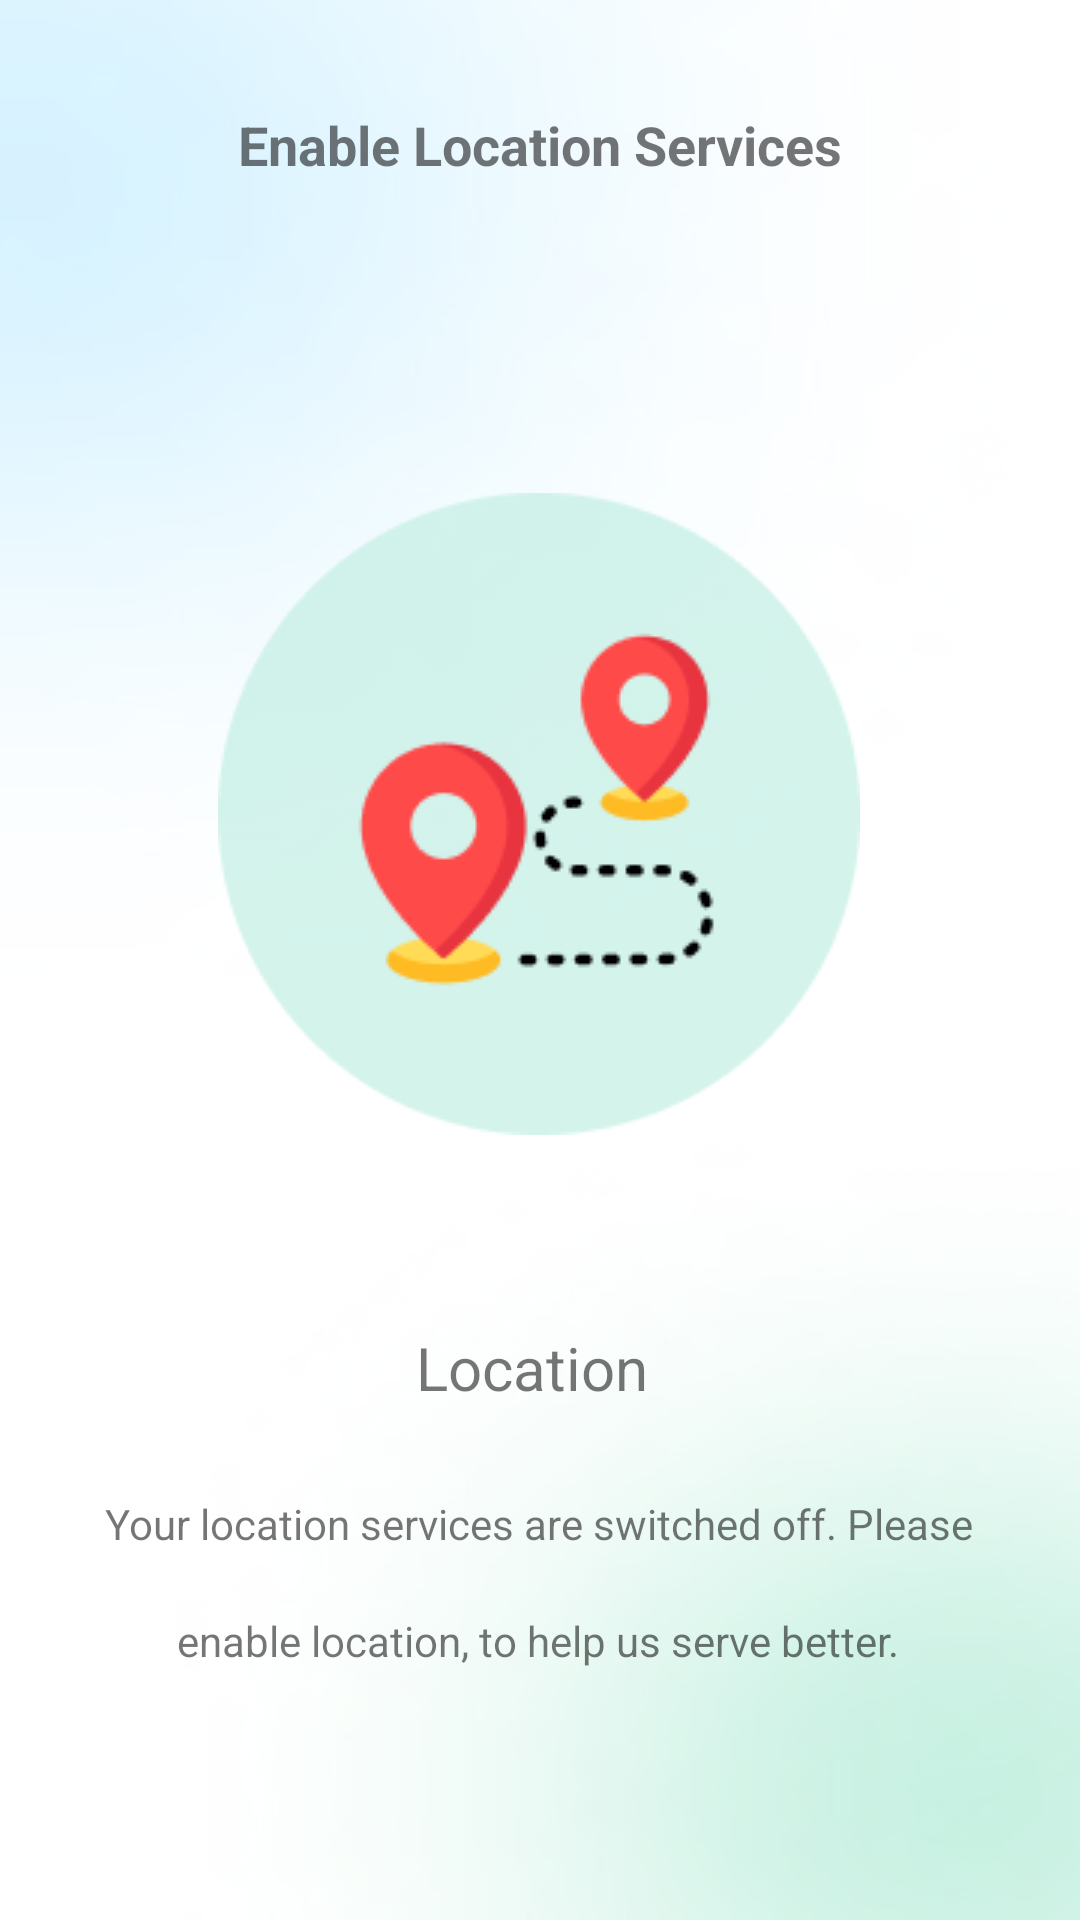

Write the Android layout XML for this screen, with the resource values it uses.
<!-- AndroidManifest.xml: application theme Theme.Hospital -->
<!-- res/layout/activity_location.xml -->
<?xml version="1.0" encoding="utf-8"?>
<androidx.constraintlayout.widget.ConstraintLayout xmlns:android="http://schemas.android.com/apk/res/android"
    xmlns:app="http://schemas.android.com/apk/res-auto"
    xmlns:tools="http://schemas.android.com/tools"
    android:layout_width="match_parent"
    android:layout_height="match_parent"
    android:background="@drawable/_7_login_screen_01"
    tools:context=".Location">

    <TextView
        android:id="@+id/textView13"
        android:layout_width="wrap_content"
        android:layout_height="wrap_content"
        android:layout_marginTop="36dp"
        android:text="Enable Location Services"
        android:textSize="18dp"
        android:textStyle="bold"
        app:layout_constraintEnd_toEndOf="parent"
        app:layout_constraintStart_toStartOf="parent"
        app:layout_constraintTop_toTopOf="parent" />

    <ImageView
        android:id="@+id/imageView8"
        android:layout_width="214dp"
        android:layout_height="214dp"
        android:layout_marginTop="104dp"
        app:layout_constraintEnd_toEndOf="parent"
        app:layout_constraintHorizontal_bias="0.497"
        app:layout_constraintStart_toStartOf="parent"
        app:layout_constraintTop_toBottomOf="@+id/textView13"
        app:srcCompat="@drawable/illustration" />

    <TextView
        android:id="@+id/textView14"
        android:layout_width="83dp"
        android:layout_height="24dp"
        android:layout_marginTop="64dp"
        android:text="Location"
        android:textSize="20dp"
        app:layout_constraintEnd_toEndOf="parent"
        app:layout_constraintStart_toStartOf="parent"
        app:layout_constraintTop_toBottomOf="@+id/imageView8" />

    <TextView
        android:id="@+id/textView15"
        android:layout_width="wrap_content"
        android:layout_height="wrap_content"
        android:layout_marginTop="32dp"
        android:text="Your location services are switched off. Please"
        android:textSize="14dp"
        app:layout_constraintEnd_toEndOf="parent"
        app:layout_constraintHorizontal_bias="0.495"
        app:layout_constraintStart_toStartOf="parent"
        app:layout_constraintTop_toBottomOf="@+id/textView14" />

    <TextView
        android:id="@+id/textView16"
        android:layout_width="wrap_content"
        android:layout_height="wrap_content"
        android:layout_marginTop="20dp"
        android:text="enable location, to help us serve better."
        android:textSize="14dp"
        app:layout_constraintEnd_toEndOf="parent"
        app:layout_constraintHorizontal_bias="0.497"
        app:layout_constraintStart_toStartOf="parent"
        app:layout_constraintTop_toBottomOf="@+id/textView15" />

    <Button
        android:id="@+id/button6"
        android:layout_width="270dp"
        android:layout_height="59dp"
        android:layout_marginTop="88dp"
        android:backgroundTint="#0EBE7F"
        android:text="Enable Location"
        app:layout_constraintBottom_toBottomOf="parent"
        app:layout_constraintEnd_toEndOf="parent"
        app:layout_constraintHorizontal_bias="0.498"
        app:layout_constraintStart_toStartOf="parent"
        app:layout_constraintTop_toBottomOf="@+id/textView16"
        app:layout_constraintVertical_bias="0.0" />
</androidx.constraintlayout.widget.ConstraintLayout>
<!-- resources referenced by this layout -->
<resources>
  <!-- drawable _7_login_screen_01: jpg bitmap (drawable-v24, 26560 bytes) -->
  <!-- drawable illustration: png bitmap (drawable-v24, 9786 bytes) -->
  <style name="Theme.Hospital" parent="Theme.MaterialComponents.DayNight.NoActionBar">
          
          <item name="colorPrimary">#1AB853</item>
          <item name="colorPrimaryVariant">#1AB853</item>
          <item name="colorOnPrimary">@color/white</item>
          
          <item name="colorSecondary">@color/teal_200</item>
          <item name="colorSecondaryVariant">@color/teal_700</item>
          <item name="colorOnSecondary">@color/black</item>
          
          <item name="android:statusBarColor" tools:targetApi="l">?attr/colorPrimaryVariant</item>
          
      </style>
  <color name="white">#FFFFFFFF</color>
  <color name="teal_200">#FF03DAC5</color>
  <color name="teal_700">#FF018786</color>
  <color name="black">#FF000000</color>
</resources>
